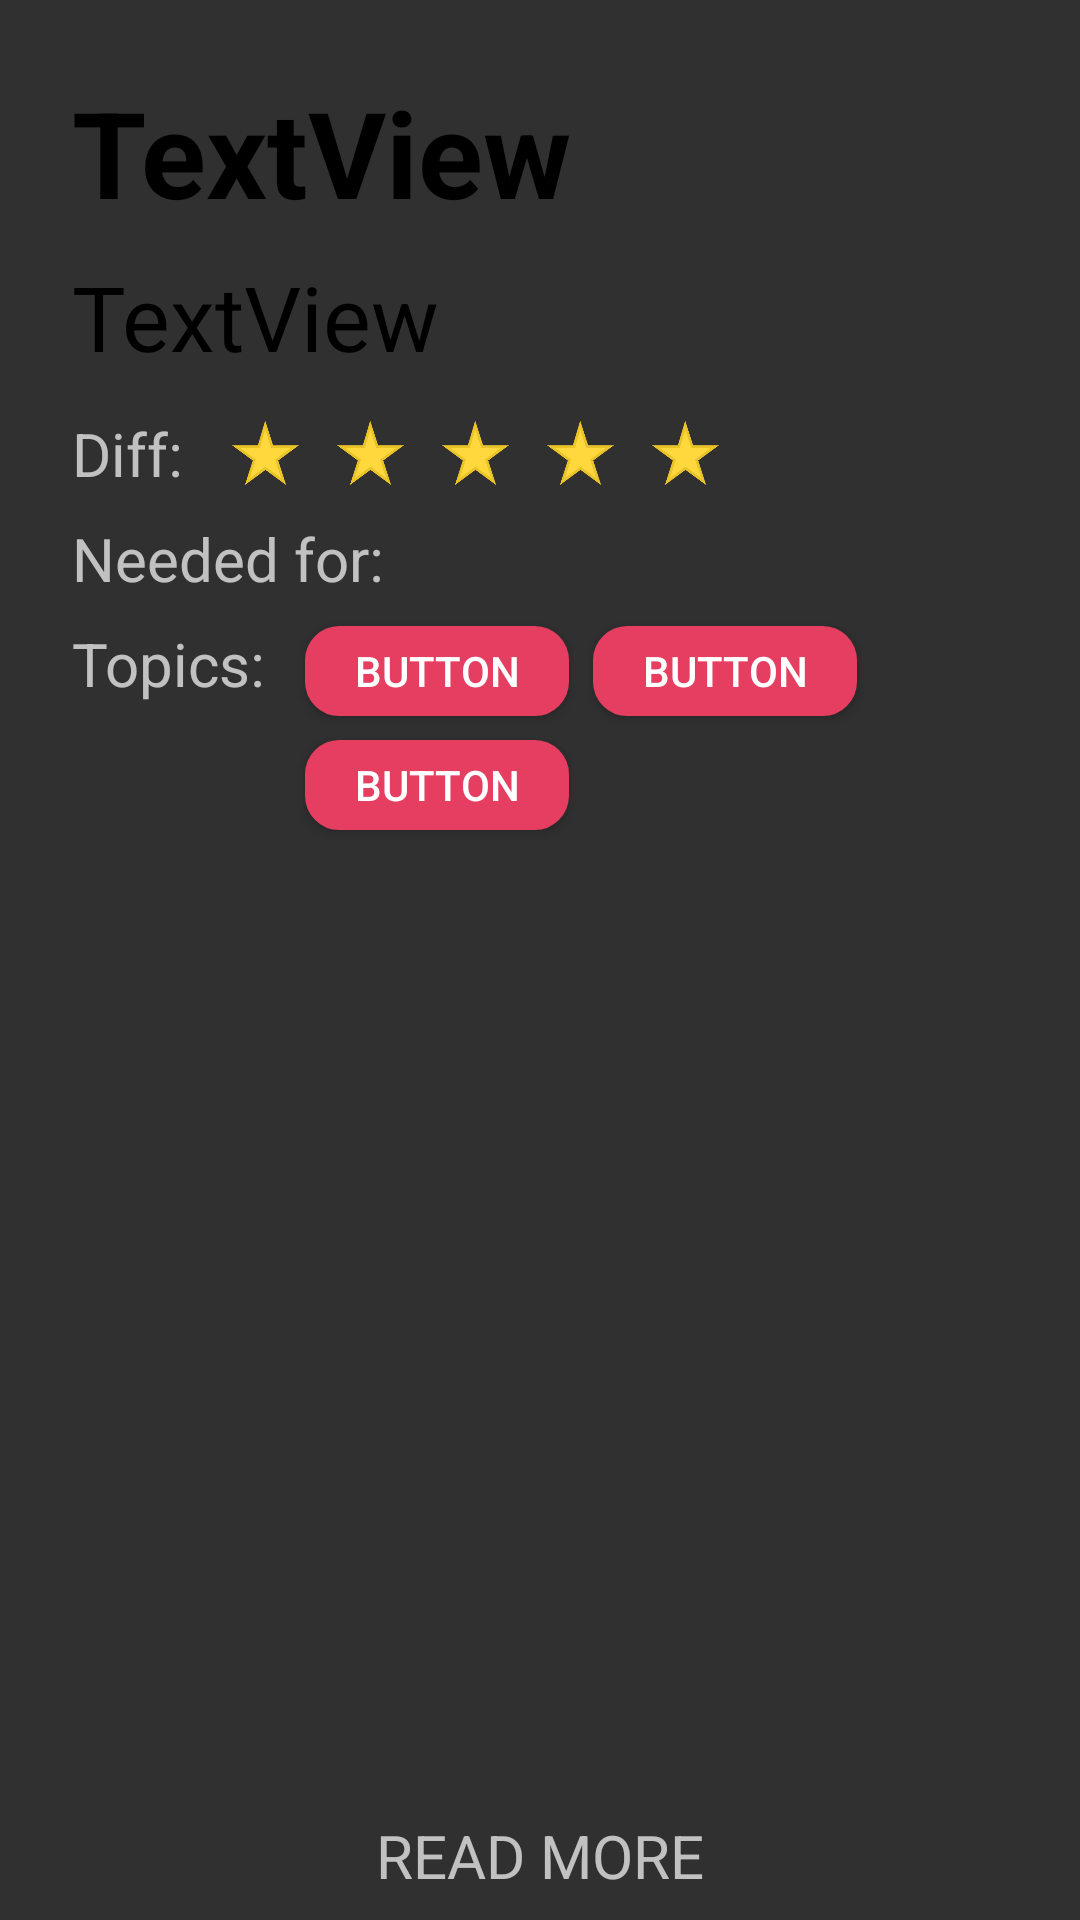

Here is an Android app screen rendered from its layout file. Give the layout XML and the strings, colors and styles it references.
<!-- AndroidManifest.xml: application theme Theme.AppCompat.NoActionBar -->
<!-- res/layout/course_layout.xml -->
<?xml version="1.0" encoding="utf-8"?>
<androidx.constraintlayout.widget.ConstraintLayout xmlns:android="http://schemas.android.com/apk/res/android"
    xmlns:app="http://schemas.android.com/apk/res-auto"
    xmlns:tools="http://schemas.android.com/tools"
    android:layout_width="match_parent"
    android:layout_height="match_parent">

    <TextView
        android:id="@+id/course_code"
        android:layout_width="match_parent"
        android:layout_height="wrap_content"
        android:layout_marginStart="24dp"
        android:layout_marginTop="24dp"
        android:layout_marginEnd="24dp"
        android:text="TextView"
        android:textColor="#000000"
        android:textSize="40sp"
        android:textStyle="bold"
        app:layout_constraintEnd_toEndOf="parent"
        app:layout_constraintStart_toStartOf="parent"
        app:layout_constraintTop_toTopOf="parent" />

    <TextView
        android:id="@+id/course_name"
        android:layout_width="match_parent"
        android:layout_height="wrap_content"
        android:layout_marginStart="24dp"
        android:layout_marginTop="8dp"
        android:layout_marginEnd="24dp"
        android:text="TextView"
        android:textColor="#000000"
        android:textSize="30sp"
        app:layout_constraintEnd_toEndOf="parent"
        app:layout_constraintStart_toStartOf="parent"
        app:layout_constraintTop_toBottomOf="@+id/course_code" />

    <TextView
        android:id="@+id/difficulty"
        android:layout_width="wrap_content"
        android:layout_height="wrap_content"
        android:layout_marginStart="24dp"
        android:layout_marginTop="12dp"
        android:text="Diff: "
        android:textSize="20sp"
        app:layout_constraintStart_toStartOf="parent"
        app:layout_constraintTop_toBottomOf="@+id/course_name" />

    <ImageView
        android:id="@+id/star_2"
        android:layout_width="27dp"
        android:layout_height="27dp"
        android:layout_marginStart="8dp"
        app:layout_constraintBottom_toBottomOf="@+id/difficulty"
        app:layout_constraintStart_toEndOf="@+id/star_1"
        app:srcCompat="@drawable/full_star" />

    <ImageView
        android:id="@+id/star_3"
        android:layout_width="27dp"
        android:layout_height="27dp"
        android:layout_marginStart="8dp"
        app:layout_constraintBottom_toBottomOf="@+id/difficulty"
        app:layout_constraintStart_toEndOf="@+id/star_2"
        app:srcCompat="@drawable/full_star" />

    <ImageView
        android:id="@+id/star_5"
        android:layout_width="27dp"
        android:layout_height="27dp"
        android:layout_marginStart="8dp"
        app:layout_constraintBottom_toBottomOf="@+id/difficulty"
        app:layout_constraintStart_toEndOf="@+id/star_4"
        app:srcCompat="@drawable/full_star" />

    <ImageView
        android:id="@+id/star_4"
        android:layout_width="27dp"
        android:layout_height="27dp"
        android:layout_marginStart="8dp"
        app:layout_constraintBottom_toBottomOf="@+id/difficulty"
        app:layout_constraintStart_toEndOf="@+id/star_3"
        app:srcCompat="@drawable/full_star" />

    <ImageView
        android:id="@+id/star_1"
        android:layout_width="27dp"
        android:layout_height="27dp"
        android:layout_marginStart="8dp"
        app:layout_constraintBottom_toBottomOf="@+id/difficulty"
        app:layout_constraintStart_toEndOf="@+id/difficulty"
        app:srcCompat="@drawable/full_star" />

    <TextView
        android:id="@+id/needed_for"
        android:layout_width="0dp"
        android:layout_height="wrap_content"
        android:layout_marginStart="24dp"
        android:layout_marginTop="8dp"
        android:layout_marginEnd="24dp"
        android:text="Needed for: "
        android:textSize="20sp"
        app:layout_constraintEnd_toEndOf="parent"
        app:layout_constraintHorizontal_bias="0.0"
        app:layout_constraintStart_toStartOf="parent"
        app:layout_constraintTop_toBottomOf="@+id/difficulty" />

    <TextView
        android:id="@+id/topic"
        android:layout_width="wrap_content"
        android:layout_height="wrap_content"
        android:layout_marginStart="24dp"
        android:layout_marginTop="8dp"
        android:text="Topics: "
        android:textSize="20sp"
        app:layout_constraintStart_toStartOf="parent"
        app:layout_constraintTop_toBottomOf="@+id/needed_for" />

    <TextView
        android:id="@+id/read_more"
        android:layout_width="wrap_content"
        android:layout_height="wrap_content"
        android:layout_marginTop="60dp"
        android:layout_marginBottom="8dp"
        android:text="READ MORE"
        android:textSize="20sp"
        app:layout_constraintBottom_toBottomOf="parent"
        app:layout_constraintEnd_toEndOf="parent"
        app:layout_constraintStart_toStartOf="parent"
        app:layout_constraintTop_toBottomOf="@+id/topic_3"
        app:layout_constraintVertical_bias="1.0" />

    <Button
        android:id="@+id/topic_1"
        android:layout_width="wrap_content"
        android:layout_height="30dp"
        android:layout_marginStart="8dp"
        android:background="@drawable/bg_btn_set_selector"
        android:text="Button"
        android:textColor="#FFFFFF"
        app:layout_constraintBaseline_toBaselineOf="@+id/topic"
        app:layout_constraintStart_toEndOf="@+id/topic" />

    <Button
        android:id="@+id/topic_3"
        android:layout_width="wrap_content"
        android:layout_height="30dp"
        android:layout_marginTop="8dp"
        android:background="@drawable/bg_btn_set_selector"
        android:text="Button"
        android:textColor="#FFFFFF"
        app:layout_constraintStart_toStartOf="@+id/topic_1"
        app:layout_constraintTop_toBottomOf="@+id/topic_2" />

    <Button
        android:id="@+id/topic_2"
        android:layout_width="wrap_content"
        android:layout_height="30dp"
        android:layout_marginStart="8dp"
        android:background="@drawable/bg_btn_set_selector"
        android:text="Button"
        android:textColor="#FFFFFF"
        app:layout_constraintBaseline_toBaselineOf="@+id/topic_1"
        app:layout_constraintStart_toEndOf="@+id/topic_1" />



</androidx.constraintlayout.widget.ConstraintLayout>
<!-- resources referenced by this layout -->
<resources>
  <!-- drawable bg_btn_set_selector (drawable) -->
  <?xml version="1.0" encoding="utf-8"?>
  <selector xmlns:android="http://schemas.android.com/apk/res/android">
      <item android:state_pressed="false">
  
          <shape xmlns:android="http://schemas.android.com/apk/res/android"
              android:shape="rectangle">
              <gradient android:startColor="#E63E60"
                  android:endColor="#E63E60"
                  android:centerColor="#E63E60"
                  android:angle="90"
                  android:centerX="0.4"
                  android:centerY="0.4"
                  android:type="linear"></gradient>
              <stroke android:color="#E63E60"
                  android:width="3dp"></stroke>
              <corners android:radius="10dp"></corners>
          </shape>
      </item>
      <item android:state_pressed="true">
          <shape xmlns:android="http://schemas.android.com/apk/res/android"
              android:shape="rectangle">
              <gradient android:startColor="#6e1e2e"
                  android:endColor="#6e1e2e"
                  android:centerColor="#6e1e2e"
                  android:angle="90"
                  android:centerX="0.4"
                  android:centerY="0.4"
                  android:type="linear"></gradient>
              <stroke android:color="#6e1e2e"
                  android:width="3dp"></stroke>
              <corners android:radius="10dp"></corners>
          </shape>
      </item>
  </selector>
  <!-- drawable full_star: png bitmap (drawable, 8845 bytes) -->
</resources>
